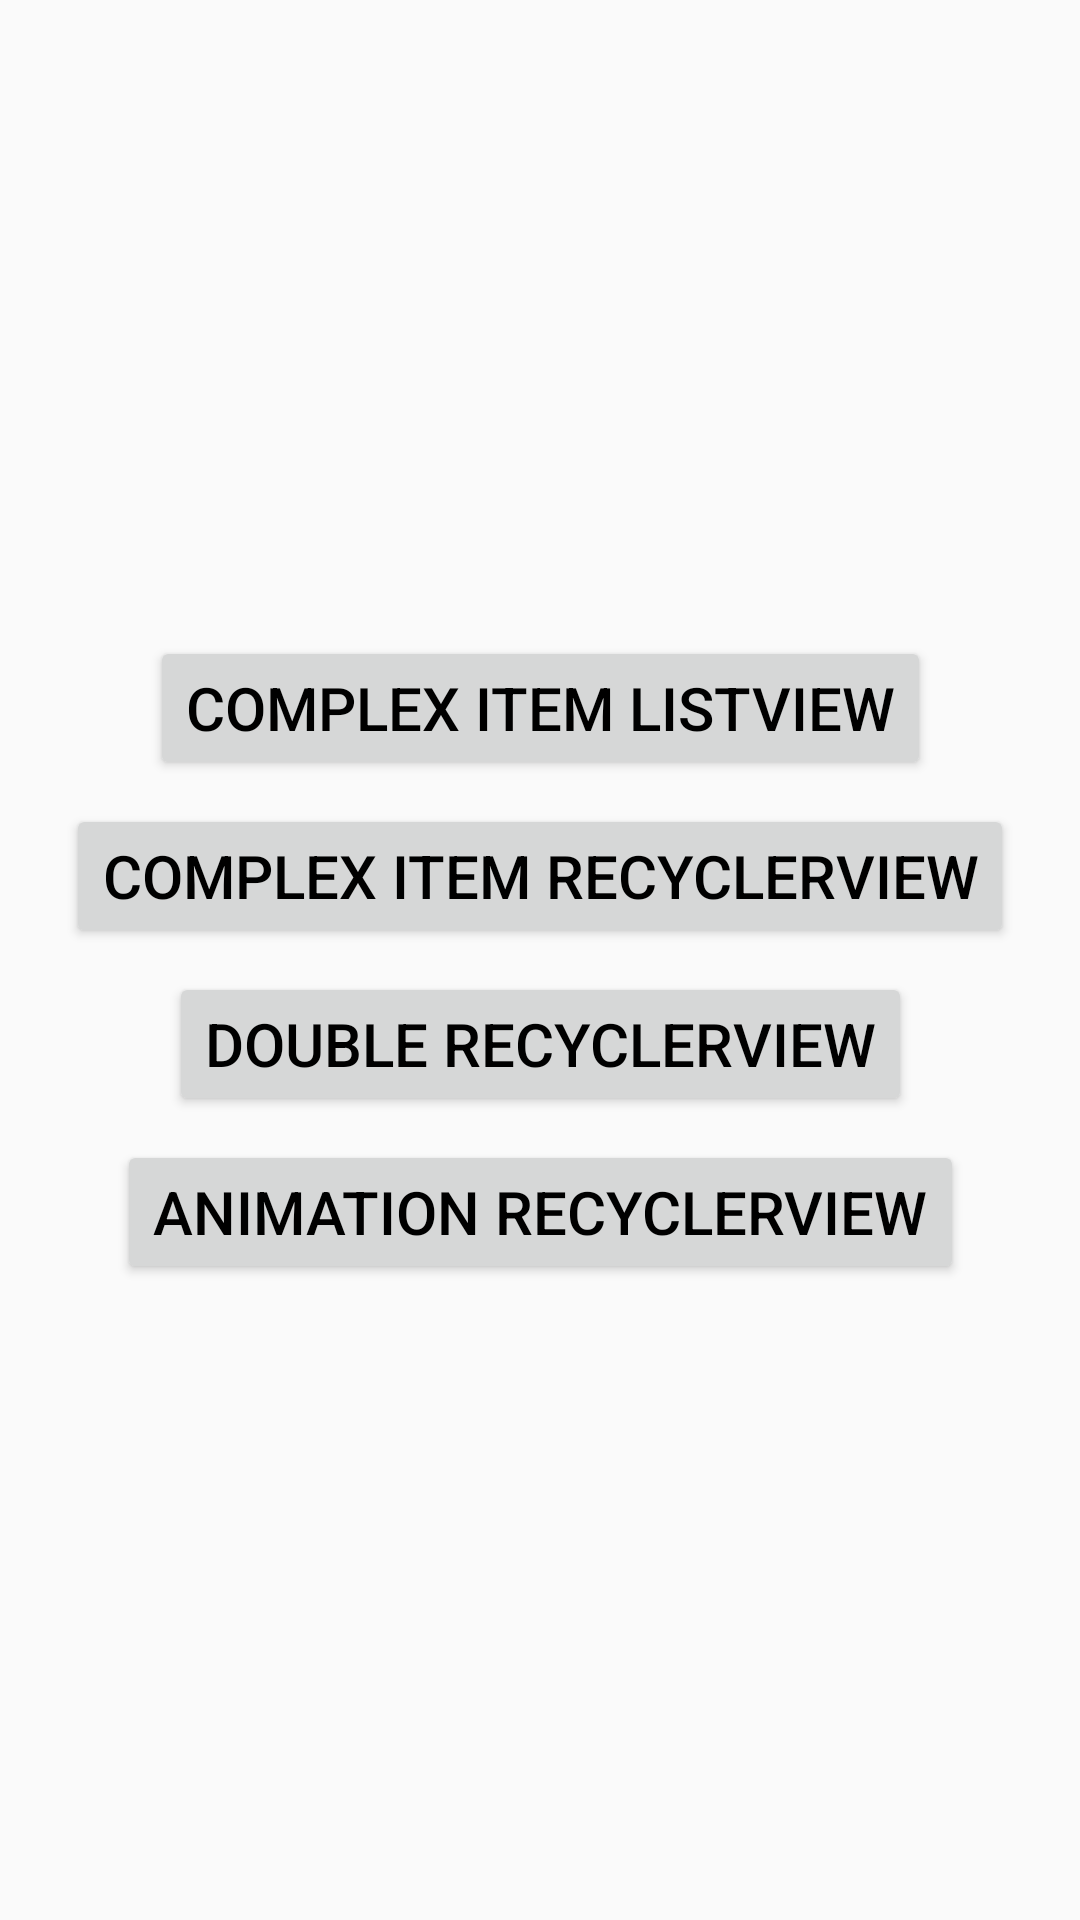

The Android layout XML behind this screen, and the referenced resources:
<!-- AndroidManifest.xml: application theme AppTheme -->
<!-- res/layout/fragment_main_control.xml -->
<?xml version="1.0" encoding="utf-8"?>
<androidx.constraintlayout.widget.ConstraintLayout xmlns:android="http://schemas.android.com/apk/res/android"
    xmlns:app="http://schemas.android.com/apk/res-auto"
    xmlns:tools="http://schemas.android.com/tools"
    android:id="@+id/constraintMainControl"
    android:layout_width="match_parent"
    android:layout_height="match_parent"
    tools:context=".MainControlFragment">
    <Button
        android:id="@+id/buttonListFragment"
        android:layout_width="wrap_content"
        android:layout_height="wrap_content"
        android:layout_marginStart="8dp"
        android:layout_marginLeft="8dp"
        android:layout_marginTop="8dp"
        android:layout_marginEnd="8dp"
        android:layout_marginRight="8dp"
        android:text="Complex Item ListView"
        app:layout_constraintBottom_toTopOf="@+id/buttonRecyclerBasicFragment"
        app:layout_constraintEnd_toEndOf="parent"
        app:layout_constraintHorizontal_bias="0.5"
        app:layout_constraintStart_toStartOf="parent"
        app:layout_constraintTop_toTopOf="parent"
        app:layout_constraintVertical_chainStyle="packed"/>

    <Button
        android:id="@+id/buttonRecyclerBasicFragment"
        android:layout_width="wrap_content"
        android:layout_height="wrap_content"
        android:layout_marginStart="8dp"
        android:layout_marginLeft="8dp"
        android:layout_marginTop="8dp"
        android:layout_marginEnd="8dp"
        android:layout_marginRight="8dp"
        android:text="Complex Item RecyclerView"
        app:layout_constraintBottom_toTopOf="@+id/buttonDoubleRecyclerFragment"
        app:layout_constraintEnd_toEndOf="parent"
        app:layout_constraintHorizontal_bias="0.5"
        app:layout_constraintStart_toStartOf="parent"
        app:layout_constraintTop_toBottomOf="@+id/buttonListFragment" />

    <Button
        android:id="@+id/buttonDoubleRecyclerFragment"
        android:layout_width="wrap_content"
        android:layout_height="wrap_content"
        android:layout_marginStart="8dp"
        android:layout_marginLeft="8dp"
        android:layout_marginTop="8dp"
        android:layout_marginEnd="8dp"
        android:layout_marginRight="8dp"
        android:text="Double RecyclerView"
        app:layout_constraintBottom_toTopOf="@+id/buttonRecyclerAnimationFragment"
        app:layout_constraintEnd_toEndOf="parent"
        app:layout_constraintHorizontal_bias="0.5"
        app:layout_constraintStart_toStartOf="parent"
        app:layout_constraintTop_toBottomOf="@+id/buttonRecyclerBasicFragment" />

    <Button
        android:id="@+id/buttonRecyclerAnimationFragment"
        android:layout_width="wrap_content"
        android:layout_height="wrap_content"
        android:layout_marginStart="8dp"
        android:layout_marginLeft="8dp"
        android:layout_marginTop="8dp"
        android:layout_marginEnd="8dp"
        android:layout_marginRight="8dp"
        android:layout_marginBottom="8dp"
        android:text="Animation RecyclerView"
        app:layout_constraintBottom_toBottomOf="parent"
        app:layout_constraintEnd_toEndOf="parent"
        app:layout_constraintHorizontal_bias="0.5"
        app:layout_constraintStart_toStartOf="parent"
        app:layout_constraintTop_toBottomOf="@+id/buttonDoubleRecyclerFragment" />
</androidx.constraintlayout.widget.ConstraintLayout>
<!-- resources referenced by this layout -->
<resources>
  <style name="AppTheme" parent="Theme.AppCompat.Light.DarkActionBar">
          
          <item name="colorPrimary">@color/colorPrimary</item>
          <item name="colorPrimaryDark">@color/colorPrimaryDark</item>
          <item name="colorAccent">@color/colorAccent</item>
          <item name="android:textColor">@android:color/black</item>
          <item name="android:textSize">20sp</item>
      </style>
  <color name="colorPrimary">#008577</color>
  <color name="colorPrimaryDark">#00574B</color>
  <color name="colorAccent">#D81B60</color>
</resources>
